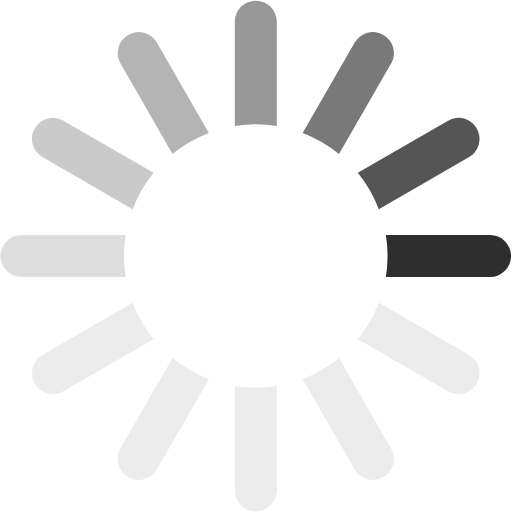
t = 0.00 s
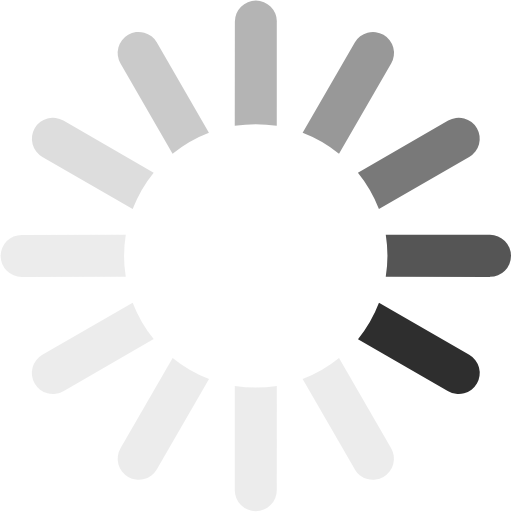
t = 0.13 s
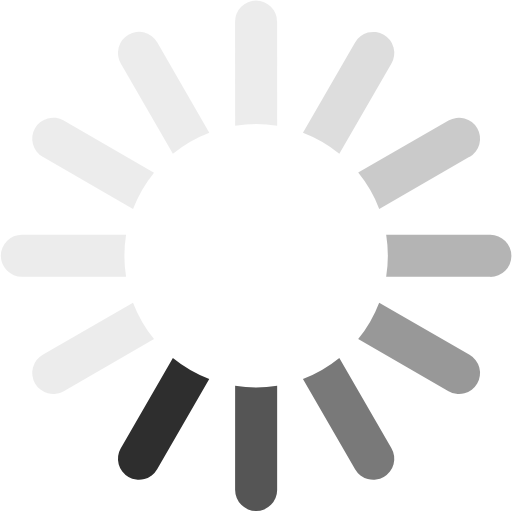
t = 0.29 s
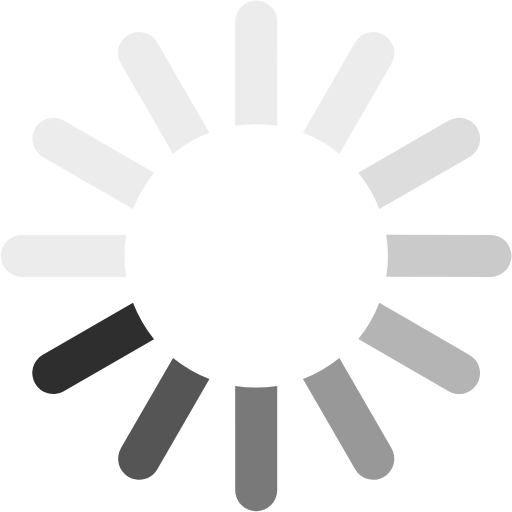
t = 0.42 s
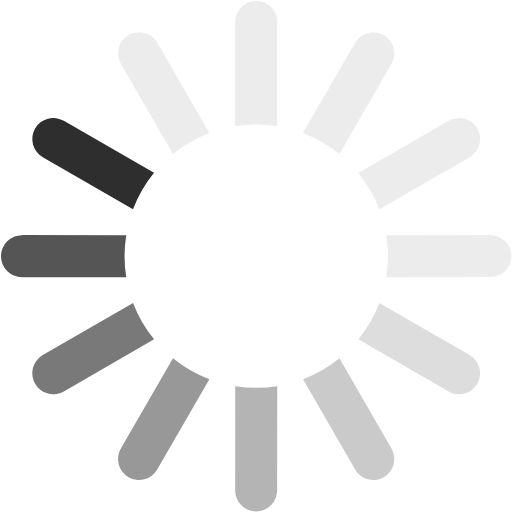
t = 0.55 s
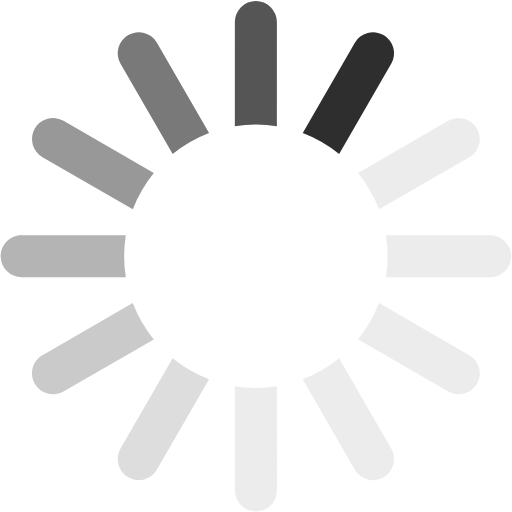
t = 0.71 s

The animated SVG that drew these frames (rendered in a browser with its animation timeline set to each time). Animation: 1 SMIL element (animateTransform=1); one cycle of 0.84 s, repeats indefinitely.

<?xml version="1.0" encoding="UTF-8" standalone="no"?><svg xmlns:svg="http://www.w3.org/2000/svg" xmlns="http://www.w3.org/2000/svg" xmlns:xlink="http://www.w3.org/1999/xlink" version="1.0" width="32px" height="32px" viewBox="0 0 128 128" xml:space="preserve"><g><path d="M122.5 69.25H96.47a33.1 33.1 0 0 0 0-10.5h26.05a5.25 5.25 0 0 1 0 10.5z" fill="#2e2e2e" fill-opacity="1"/><path d="M112.04 97.83L89.47 84.8a33.1 33.1 0 0 0 5.25-9.1l22.57 13.03a5.25 5.25 0 0 1-5.28 9.1z" fill="#c0c0c0" fill-opacity="0.3"/><path d="M88.68 117.35L75.65 94.78a33.1 33.1 0 0 0 9.1-5.25l13.02 22.57a5.25 5.25 0 1 1-9.1 5.25z" fill="#c0c0c0" fill-opacity="0.3"/><path d="M58.7 122.57V96.5a33.1 33.1 0 0 0 10.5 0v26.07a5.25 5.25 0 0 1-10.5 0z" fill="#c0c0c0" fill-opacity="0.3"/><path d="M30.1 112.1l13.04-22.57a33.1 33.1 0 0 0 9.1 5.25L39.2 117.35a5.25 5.25 0 1 1-9.1-5.25z" fill="#c0c0c0" fill-opacity="0.3"/><path d="M10.6 88.74L33.16 75.7a33.1 33.1 0 0 0 5.25 9.1L15.88 97.83a5.25 5.25 0 1 1-5.25-9.1z" fill="#c0c0c0" fill-opacity="0.3"/><path d="M5.37 58.75h26.06a33.1 33.1 0 0 0 0 10.5H5.37a5.25 5.25 0 0 1 0-10.5z" fill="#ababab" fill-opacity="0.4"/><path d="M15.85 30.17L38.4 43.2a33.1 33.1 0 0 0-5.24 9.1L10.6 39.25a5.25 5.25 0 1 1 5.25-9.1z" fill="#969696" fill-opacity="0.5"/><path d="M39.2 10.65l13.03 22.57a33.1 33.1 0 0 0-9.1 5.25l-13-22.57a5.25 5.25 0 1 1 9.1-5.25z" fill="#828282" fill-opacity="0.6"/><path d="M69.2 5.43V31.5a33.1 33.1 0 0 0-10.5 0V5.42a5.25 5.25 0 1 1 10.5 0z" fill="#6c6c6c" fill-opacity="0.7"/><path d="M97.77 15.9L84.75 38.47a33.1 33.1 0 0 0-9.1-5.25l13.03-22.57a5.25 5.25 0 1 1 9.1 5.25z" fill="#585858" fill-opacity="0.8"/><path d="M117.3 39.26L94.7 52.3a33.1 33.1 0 0 0-5.25-9.1l22.57-13.03a5.25 5.25 0 0 1 5.25 9.1z" fill="#424242" fill-opacity="0.9"/><animateTransform attributeName="transform" type="rotate" values="0 64 64;30 64 64;60 64 64;90 64 64;120 64 64;150 64 64;180 64 64;210 64 64;240 64 64;270 64 64;300 64 64;330 64 64" calcMode="discrete" dur="840ms" repeatCount="indefinite"></animateTransform></g></svg>